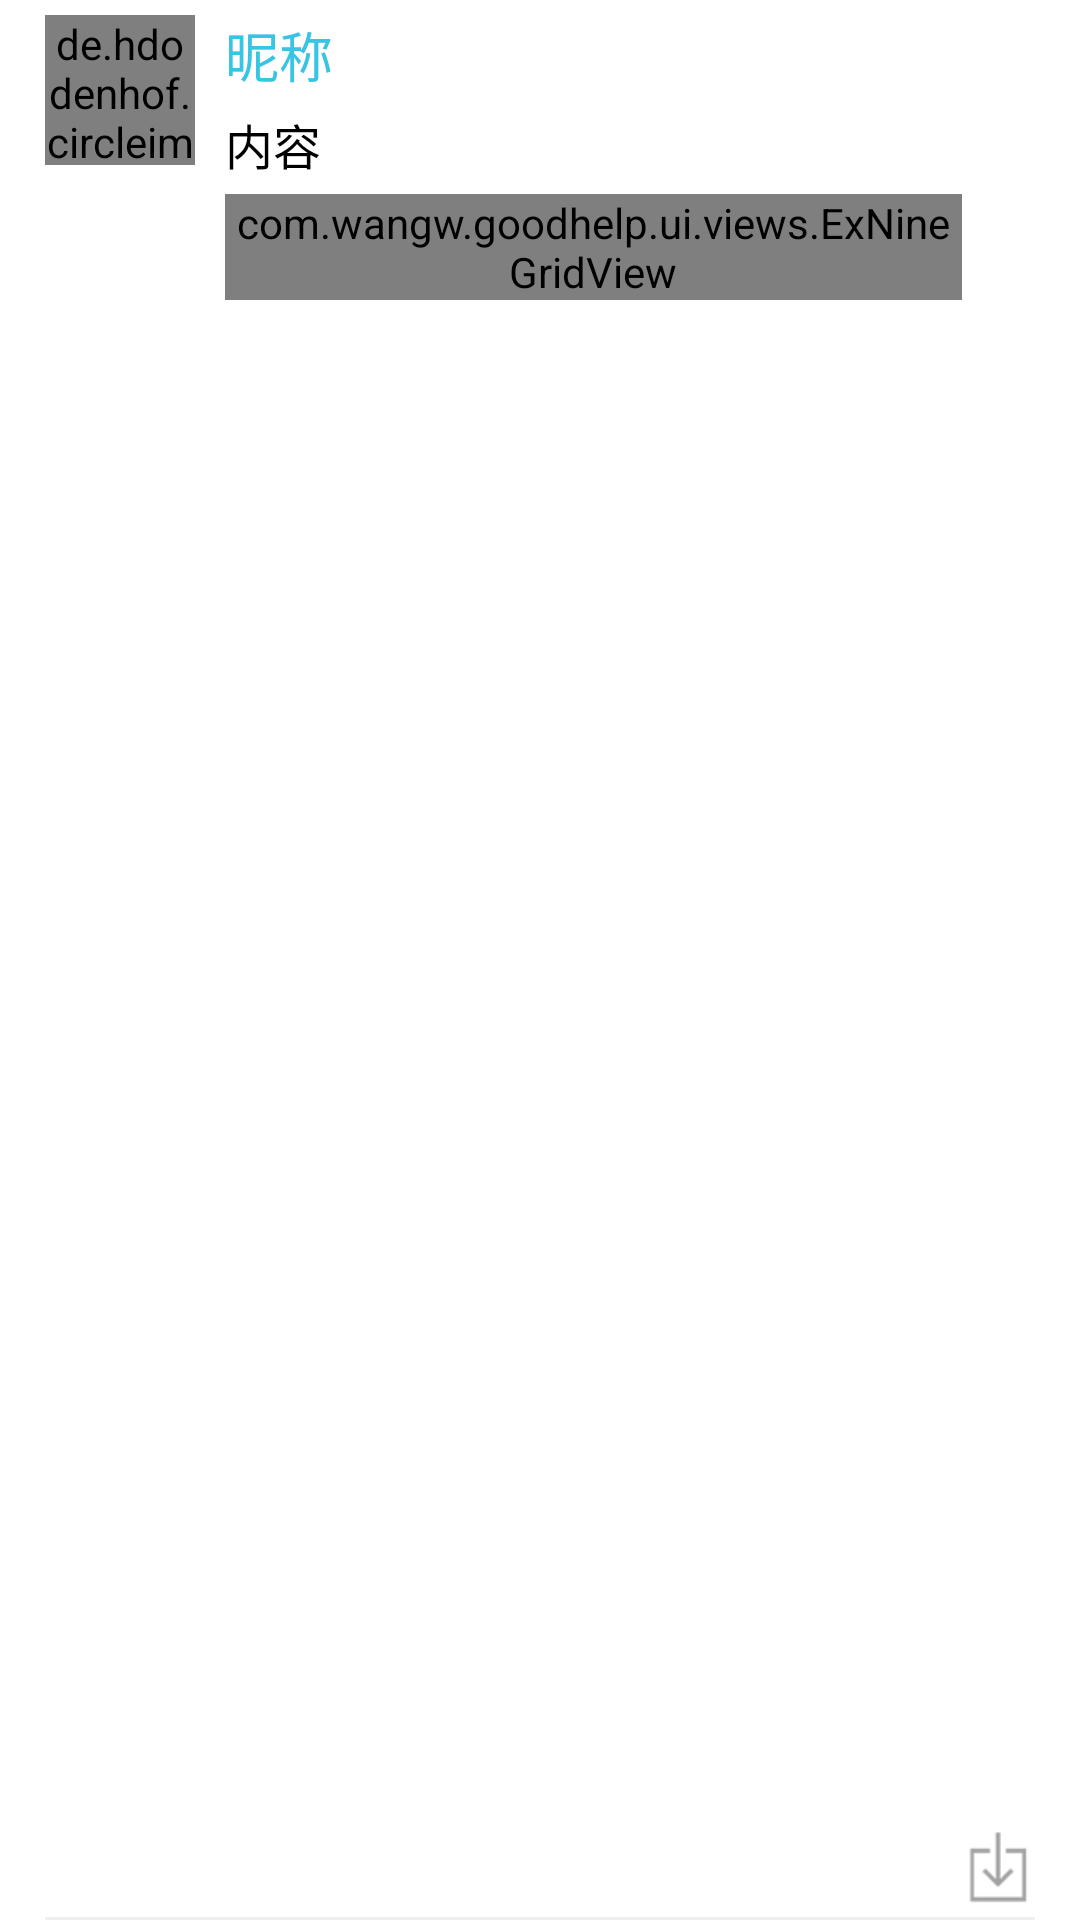

This screen was rendered from an Android layout file. Write that file and the resources it references.
<!-- AndroidManifest.xml: application theme AppTheme -->
<!-- res/layout/layout_topic_item.xml -->
<?xml version="1.0" encoding="utf-8"?>
<RelativeLayout xmlns:android="http://schemas.android.com/apk/res/android"
    android:layout_width="match_parent"
    android:layout_height="match_parent"
    android:background="@color/default_background"
    android:paddingLeft="15dp"
    android:paddingRight="15dp"
    android:paddingTop="5dp">

    <View
        android:id="@+id/line"
        android:layout_width="match_parent"
        android:layout_height="1dp"
        android:layout_alignParentBottom="true"
        android:background="@color/gray" />

    <de.hdodenhof.circleimageview.CircleImageView
        android:id="@+id/iv_header"
        android:layout_width="50dp"
        android:layout_height="50dp"
        android:layout_marginRight="10dp"/>

    <ImageView
        android:id="@+id/iv_share"
        android:layout_width="wrap_content"
        android:layout_height="wrap_content"
        android:adjustViewBounds="true"
        android:maxWidth="30dp"
        android:maxHeight="30dp"
        android:layout_alignParentRight="true"
        android:layout_alignParentBottom="true"
        android:paddingBottom="5dp"
        android:src="@drawable/share_share" />

    <LinearLayout
        android:id="@+id/ll_content"
        android:layout_width="match_parent"
        android:layout_height="match_parent"
        android:layout_marginBottom="30dp"
        android:layout_toRightOf="@id/iv_header"
        android:layout_toLeftOf="@id/iv_share"
        android:orientation="vertical">

        <TextView
            android:id="@+id/tv_nickname"
            android:layout_width="wrap_content"
            android:layout_height="wrap_content"
            android:textSize="18sp"
            android:textColor="@color/title_bg"
            android:singleLine="true"
            android:text="昵称"/>

        <TextView
            android:id="@+id/tv_topic_intro"
            android:layout_width="wrap_content"
            android:layout_height="wrap_content"
            android:textSize="16sp"
            android:textColor="#000000"
            android:layout_marginTop="5dp"
            android:text="内容"/>

        <com.wangw.goodhelp.ui.views.ExNineGridView
            android:id="@+id/nineview"
            android:layout_marginTop="5dp"
            android:layout_width="match_parent"
            android:layout_height="wrap_content"/>

        
            
            
            

    </LinearLayout>





</RelativeLayout>
<!-- resources referenced by this layout -->
<resources>
  <color name="default_background">#FFFFFF</color>
  <color name="gray">#efefef</color>
  <color name="title_bg">#38C5E3</color>
  <!-- drawable share_share: png bitmap (drawable, 4709 bytes) -->
  <style name="AppTheme" parent="Theme.AppCompat.Light.DarkActionBar">
          
          <item name="colorPrimary">@color/colorPrimary</item>
          <item name="colorPrimaryDark">@color/colorPrimaryDark</item>
          <item name="colorAccent">@color/colorAccent</item>
      </style>
  <color name="colorPrimary">#3F51B5</color>
  <color name="colorPrimaryDark">#303F9F</color>
  <color name="colorAccent">#FF4081</color>
</resources>
